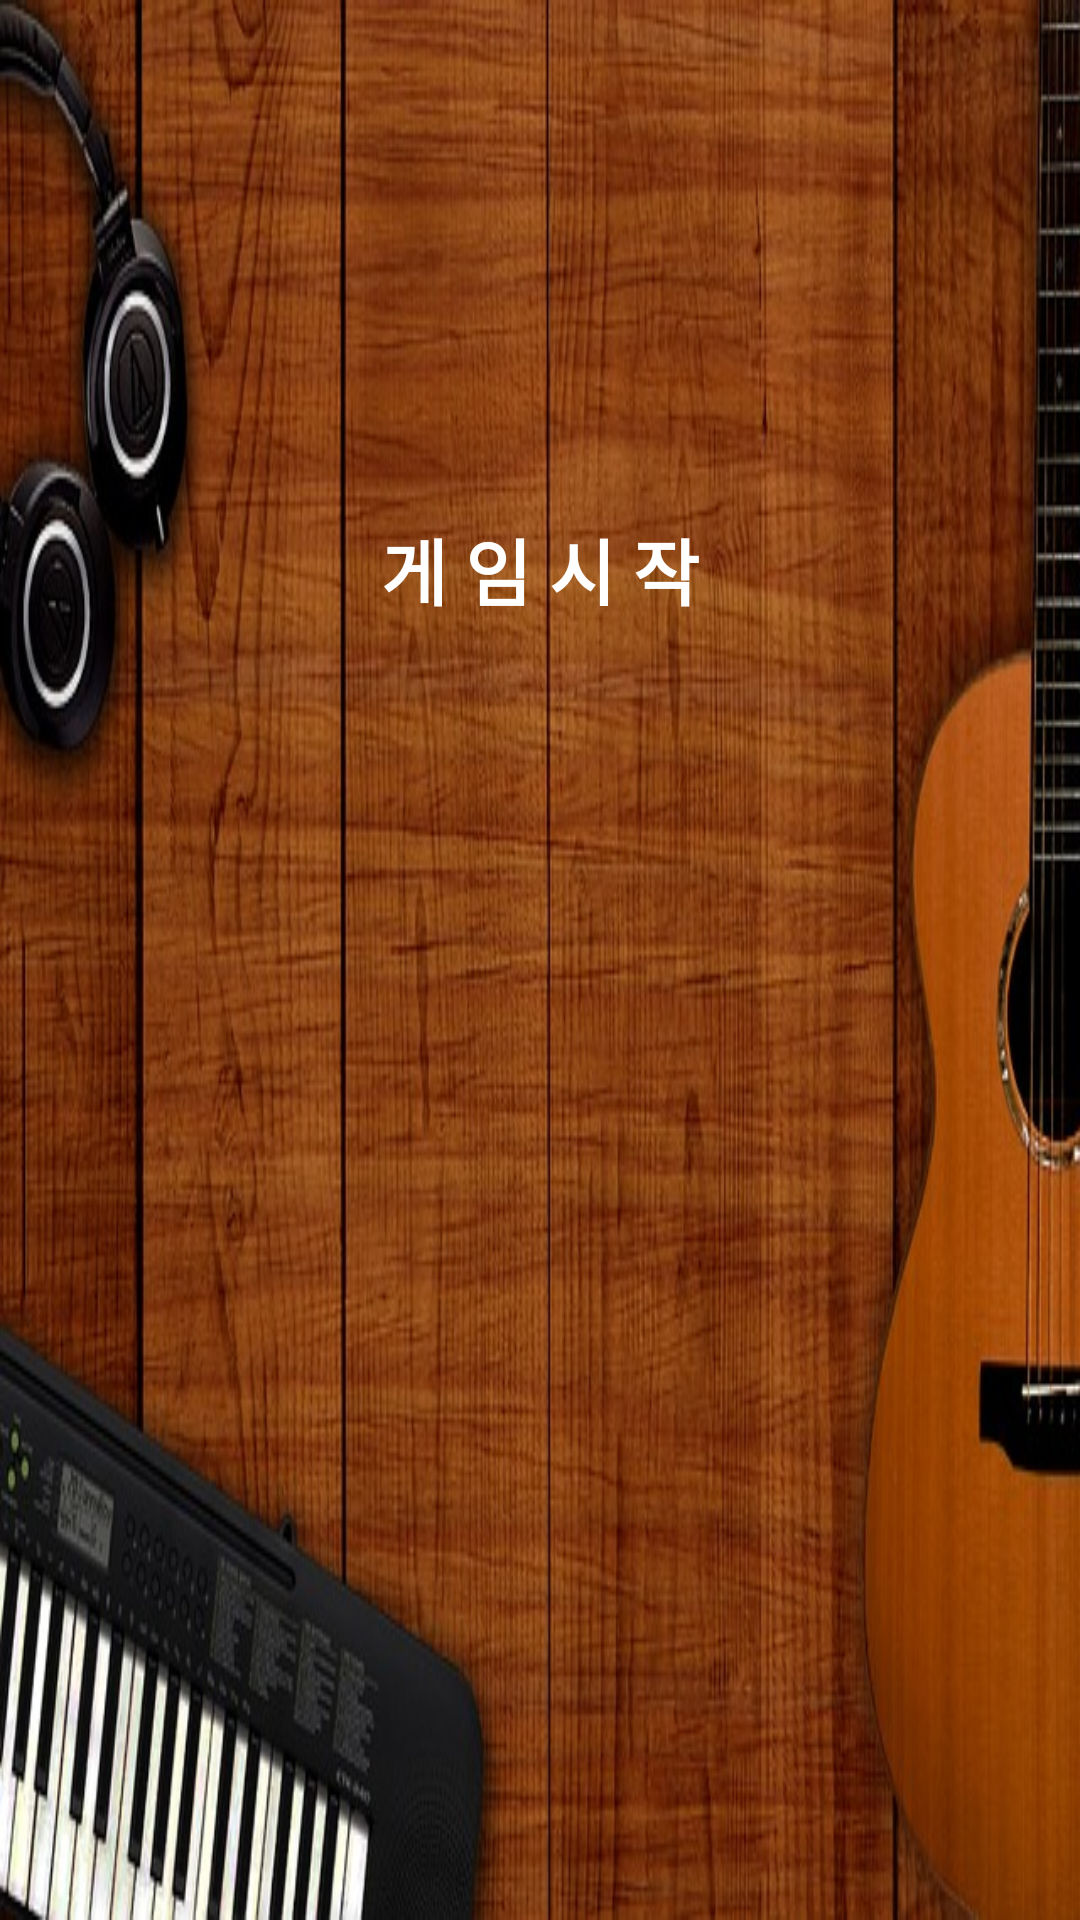

Here is an Android app screen rendered from its layout file. Give the layout XML and the strings, colors and styles it references.
<!-- AndroidManifest.xml: application theme CustomTheme -->
<!-- res/layout/activity_main.xml -->
<?xml version="1.0" encoding="utf-8"?>
<android.support.constraint.ConstraintLayout xmlns:android="http://schemas.android.com/apk/res/android"
    xmlns:app="http://schemas.android.com/apk/res-auto"
    xmlns:tools="http://schemas.android.com/tools"
    android:layout_width="match_parent"
    android:layout_height="match_parent"
    android:background="@drawable/background5"
    tools:context="com.kyudong.guessmusic.MainActivity"
    tools:layout_editor_absoluteY="25dp">

    <TextView
        android:id="@+id/textView"
        android:layout_width="wrap_content"
        android:layout_height="wrap_content"
        android:layout_marginBottom="29dp"
        android:layout_marginTop="172dp"
        android:text="@string/button_music"
        android:textColor="#ffffff"
        android:textSize="24sp"
        android:textStyle="bold"
        app:layout_constraintBottom_toTopOf="@+id/musicBtn"
        app:layout_constraintEnd_toEndOf="parent"
        app:layout_constraintStart_toStartOf="parent"
        app:layout_constraintTop_toTopOf="parent" />

    <Button
        android:id="@+id/musicBtn"
        android:layout_width="105dp"
        android:layout_height="0dp"
        android:layout_marginBottom="234dp"
        android:background="@drawable/itunes"
        android:textSize="25sp"
        app:layout_constraintBottom_toBottomOf="parent"
        app:layout_constraintEnd_toEndOf="parent"
        app:layout_constraintStart_toStartOf="parent"
        app:layout_constraintTop_toBottomOf="@+id/textView" />

</android.support.constraint.ConstraintLayout>
<!-- resources referenced by this layout -->
<resources>
  <!-- drawable background5: jpg bitmap (drawable-v24, 96091 bytes) -->
  <string name="button_music">게 임 시 작</string>
  <style name="CustomTheme" parent="Theme.AppCompat.Light.NoActionBar">
          <item name="colorPrimaryDark">@color/colorDark</item>
      </style>
</resources>
